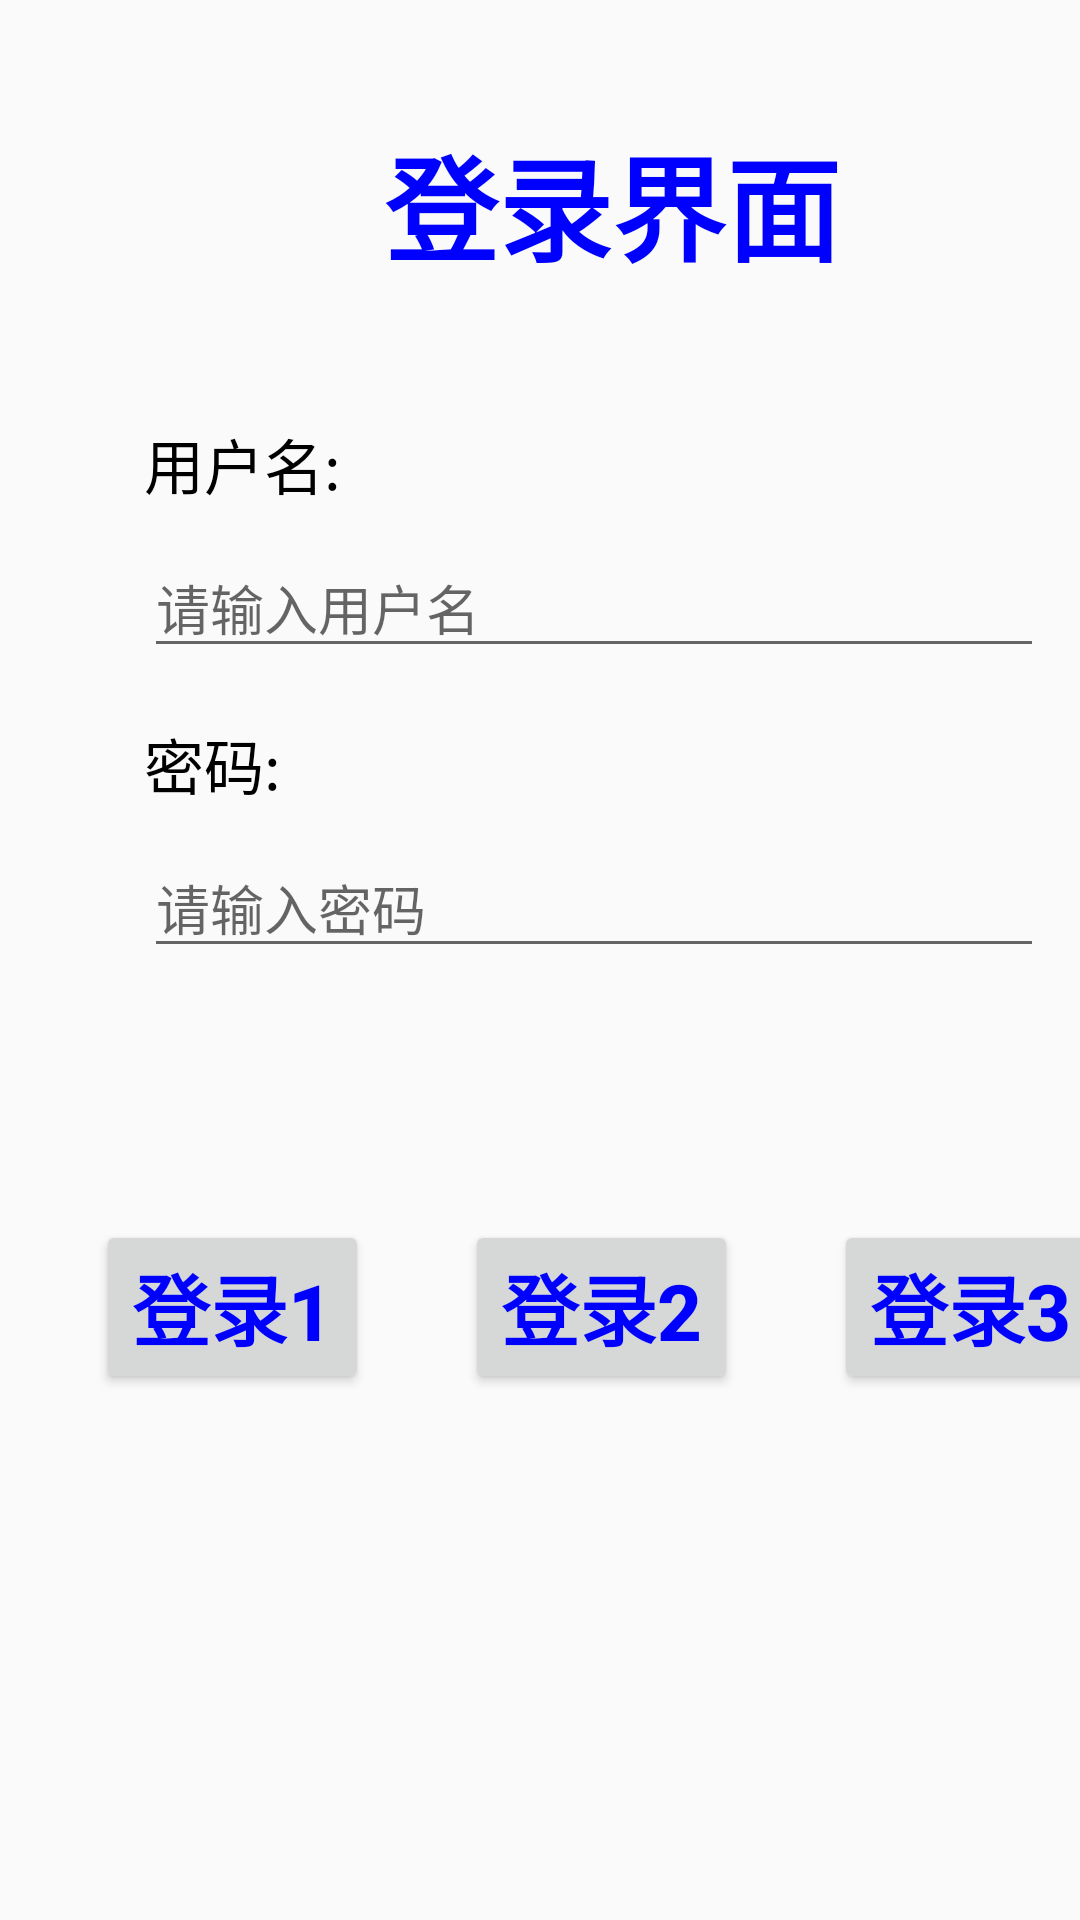

This screen was rendered from an Android layout file. Write that file and the resources it references.
<!-- AndroidManifest.xml: application theme Theme.Lyt23210118 -->
<!-- res/layout/layout_login.xml -->
<?xml version="1.0" encoding="utf-8"?>

<android.support.constraint.ConstraintLayout
    xmlns:android="http://schemas.android.com/apk/res/android"
    xmlns:app="http://schemas.android.com/apk/res-auto"
    xmlns:tools="http://schemas.android.com/tools"
    android:layout_width="match_parent"
    android:layout_height="match_parent">

    <TextView
        android:id="@+id/textView"
        android:layout_width="wrap_content"
        android:layout_height="wrap_content"
        android:layout_marginStart="128dp"
        android:layout_marginTop="40dp"
        android:text="登录界面"
        android:textColor="#0000FF"
        android:textSize="38sp"
        android:textStyle="bold"
        app:layout_constraintStart_toStartOf="parent"
        app:layout_constraintTop_toTopOf="parent" />

    <TextView
        android:id="@+id/textView2"
        android:layout_width="wrap_content"
        android:layout_height="wrap_content"
        android:layout_marginStart="48dp"
        android:layout_marginTop="140dp"
        android:text="用户名:"
        android:textColor="#000000"
        android:textSize="20sp"
        app:layout_constraintStart_toStartOf="parent"
        app:layout_constraintTop_toTopOf="parent" />

    <TextView
        android:id="@+id/textView3"
        android:layout_width="wrap_content"
        android:layout_height="wrap_content"
        android:layout_marginStart="48dp"
        android:layout_marginTop="240dp"
        android:text="密码:"
        android:textColor="#000000"
        android:textSize="20sp"
        app:layout_constraintStart_toStartOf="parent"
        app:layout_constraintTop_toTopOf="parent" />

    <EditText
        android:id="@+id/textBox_user"
        android:layout_width="300dp"
        android:layout_height="wrap_content"
        android:layout_marginStart="48dp"
        android:layout_marginTop="10dp"
        android:ems="10"
        android:hint="请输入用户名"
        android:inputType="textPersonName"
        app:layout_constraintStart_toStartOf="parent"
        app:layout_constraintTop_toBottomOf="@+id/textView2" />

    <EditText
        android:id="@+id/textBox_password"
        android:layout_width="300dp"
        android:layout_height="wrap_content"
        android:layout_marginStart="48dp"
        android:layout_marginTop="10dp"
        android:ems="10"
        android:hint="请输入密码"
        android:inputType="textPassword"
        app:layout_constraintStart_toStartOf="parent"
        app:layout_constraintTop_toBottomOf="@+id/textView3" />

    <Button
        android:id="@+id/btn_login1"
        android:layout_width="wrap_content"
        android:layout_height="wrap_content"
        android:layout_marginStart="32dp"
        android:layout_marginTop="84dp"
        android:text="登录1"
        android:textColor="#0000FF"
        android:textSize="26dp"
        android:textStyle="bold"
        app:layout_constraintStart_toStartOf="parent"
        app:layout_constraintTop_toBottomOf="@+id/textBox_password" />

    <Button
        android:id="@+id/btn_login2"
        android:layout_width="wrap_content"
        android:layout_height="wrap_content"
        android:layout_marginStart="32dp"
        android:layout_marginTop="84dp"
        android:text="登录2"
        android:textColor="#0000FF"
        android:textSize="26dp"
        android:textStyle="bold"
        app:layout_constraintStart_toEndOf="@+id/btn_login1"
        app:layout_constraintTop_toBottomOf="@+id/textBox_password" />

    <Button
        android:id="@+id/btn_login3"
        android:layout_width="wrap_content"
        android:layout_height="wrap_content"
        android:layout_marginStart="32dp"
        android:layout_marginTop="84dp"
        android:text="登录3"
        android:textColor="#0000FF"
        android:textSize="26dp"
        android:textStyle="bold"
        app:layout_constraintStart_toEndOf="@+id/btn_login2"
        app:layout_constraintTop_toBottomOf="@+id/textBox_password" />

    <TextView
        android:id="@+id/label_loginResult"
        android:layout_width="wrap_content"
        android:layout_height="wrap_content"
        android:layout_marginStart="20dp"
        android:layout_marginTop="38dp"
        android:gravity="center|fill"
        android:textColor="#FF0000"
        android:textSize="24sp"
        app:layout_constraintStart_toStartOf="@+id/btn_login1"
        app:layout_constraintTop_toBottomOf="@+id/btn_login2" />

</android.support.constraint.ConstraintLayout>
<!-- resources referenced by this layout -->
<resources>
  <style name="Theme.Lyt23210118" parent="Theme.AppCompat.Light.DarkActionBar">
          
          <item name="colorPrimary">@color/purple_500</item>
          <item name="colorPrimaryDark">@color/purple_700</item>
          <item name="colorAccent">@color/teal_200</item>
          
      </style>
  <color name="purple_500">#FF6200EE</color>
  <color name="purple_700">#FF3700B3</color>
  <color name="teal_200">#FF03DAC5</color>
</resources>
